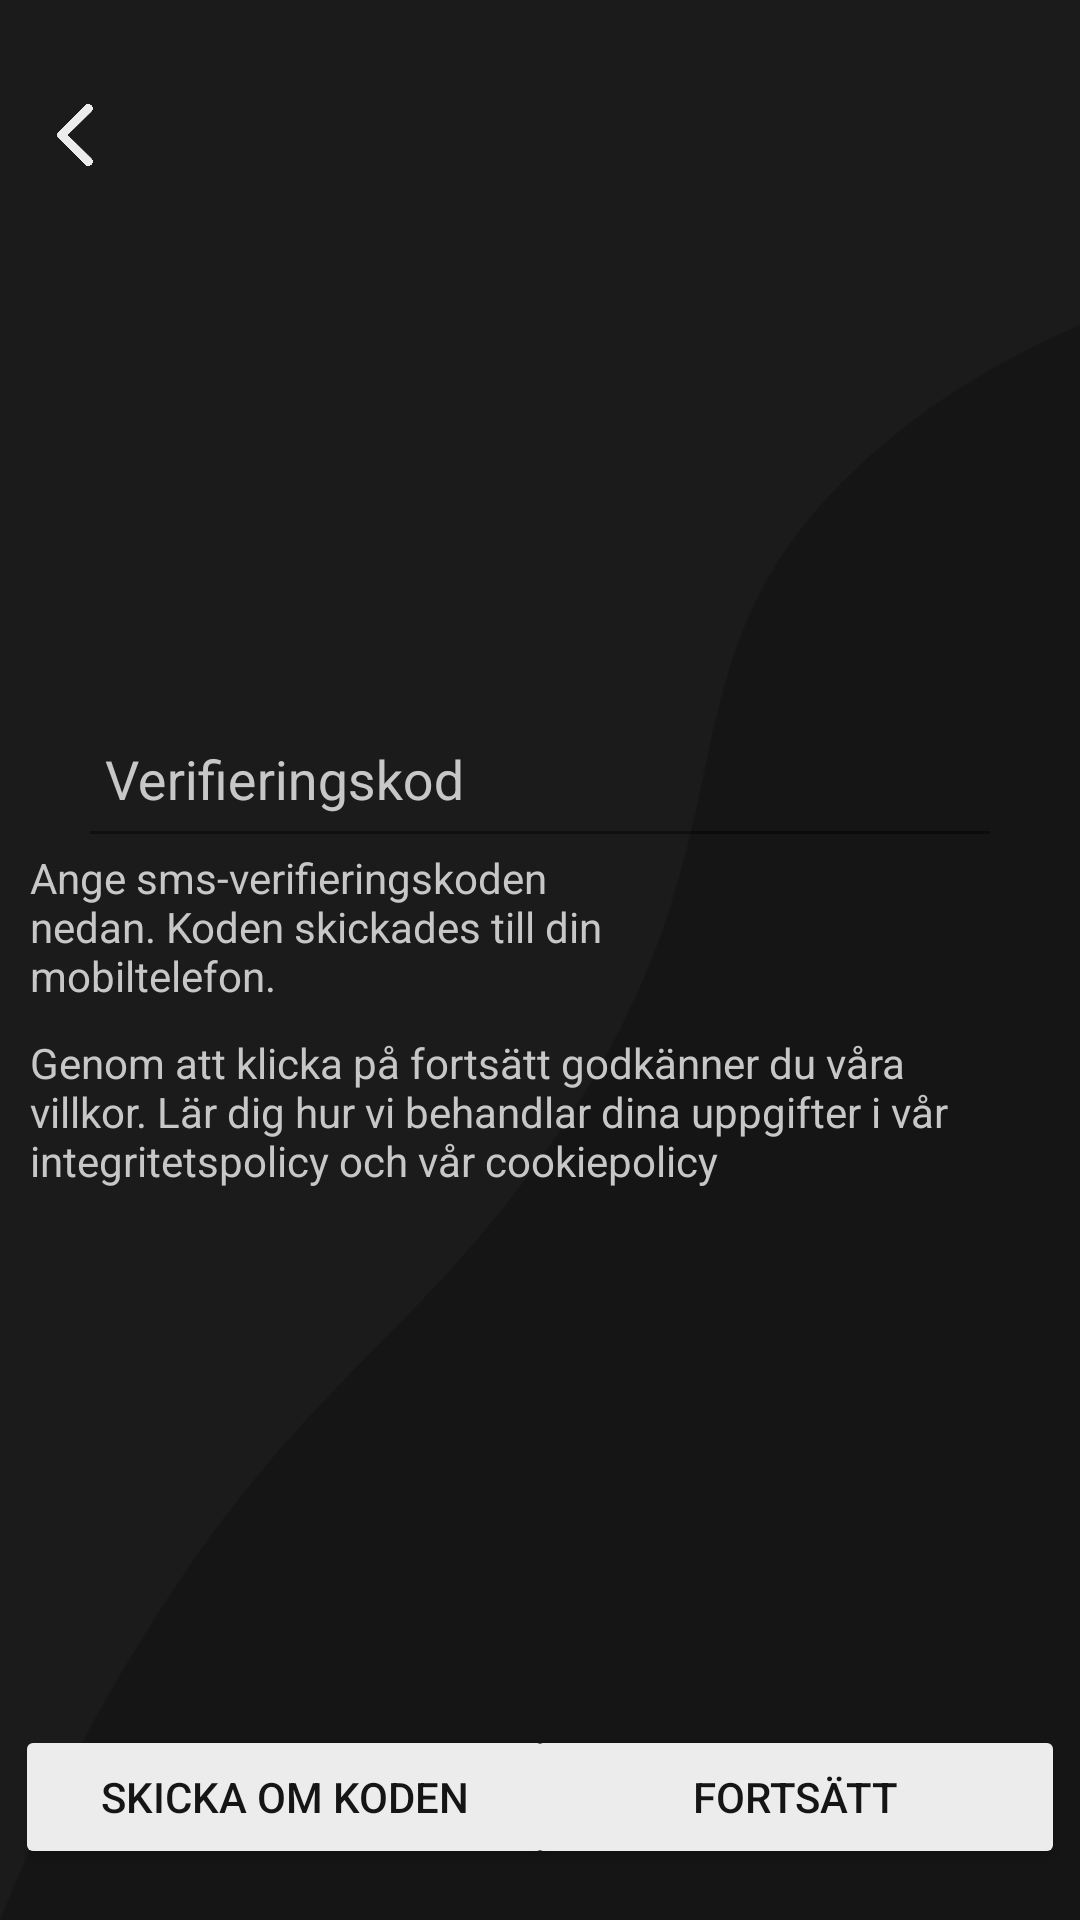

Write the Android layout XML for this screen, with the resource values it uses.
<!-- AndroidManifest.xml: application theme Theme.VasbyFrisorenAndroid -->
<!-- res/layout/telephone_verification.xml -->
<?xml version="1.0" encoding="utf-8"?>
<RelativeLayout xmlns:android="http://schemas.android.com/apk/res/android"
    xmlns:app="http://schemas.android.com/apk/res-auto"
    android:layout_width="match_parent"
    android:layout_height="match_parent"
    android:background="@drawable/background"
    android:layout_centerInParent="true">


    <ImageView
        android:id="@+id/backbutton"
        android:layout_width="40dp"
        android:layout_height="40dp"
        android:layout_marginTop="25dp"
        android:layout_marginStart="5dp"
        android:src="@drawable/back_arrow"/>

    <LinearLayout
        android:id="@+id/phone_login_box"
        android:layout_width="match_parent"
        android:layout_height="500dp"
        android:layout_centerInParent="true"
        android:orientation="vertical"
        android:gravity="center">

        <com.google.android.material.textfield.TextInputLayout
            android:layout_width="wrap_content"
            android:layout_height="wrap_content"
            android:textColorHint="@color/winter_white"
            app:startIconTint="@color/white"
            android:theme="@style/EditTextHint"
            >

            <com.google.android.material.textfield.TextInputEditText
                android:id="@+id/email_edittext"
                android:layout_width="300dp"
                android:layout_height="wrap_content"
                android:layout_below="@id/signInLogo"
                android:layout_centerInParent="true"
                android:padding="5dp"
                android:hint="Verifieringskod"
                android:layout_marginBottom="5dp"
                android:textColor="@color/white"
                app:backgroundTint="@android:color/transparent"
                android:inputType="number"
                android:maxLength="6"/>

        </com.google.android.material.textfield.TextInputLayout>

        <TextView
            android:layout_width="200dp"
            android:layout_height="wrap_content"
            android:text="@string/verify_text"
            android:textColor="@color/winter_white"
            android:layout_gravity="start"
            android:layout_marginBottom="5dp"
            android:layout_marginStart="10dp"/>
        <TextView
            android:layout_width="350dp"
            android:layout_height="wrap_content"
            android:layout_gravity="start"
            android:text="@string/policy_and_cookie"
            android:layout_centerInParent="true"
            android:layout_marginTop="5dp"
            android:layout_marginStart="10dp"
            android:textColor="@color/winter_white"/>

    </LinearLayout>

    <Button
        android:id="@+id/phone_continue_btn"
        android:layout_width="180dp"
        android:layout_height="wrap_content"
        android:layout_below="@id/phone_login_box"
        android:layout_centerInParent="true"
        android:textColor="@color/eerie_black"
        android:layout_alignParentEnd="true"
        android:text="@string/continueString"
        app:backgroundTint="@color/platinum"
        android:layout_marginTop="5dp"
        android:layout_marginEnd="5dp"/>

    <Button
        android:id="@+id/verification_resend"
        android:layout_width="180dp"
        android:layout_height="wrap_content"
        android:layout_below="@id/phone_login_box"
        android:layout_centerInParent="true"
        android:textColor="@color/eerie_black"
        android:layout_alignParentStart="true"
        android:text="@string/resend_code"
        app:backgroundTint="@color/platinum"
        android:layout_marginTop="5dp"
        android:layout_marginStart="5dp"/>

</RelativeLayout>
<!-- resources referenced by this layout -->
<resources>
  <color name="eerie_black">#151515</color>
  <color name="platinum">#ECECEC</color>
  <color name="white">#FFFFFFFF</color>
  <color name="winter_white">#C7C7C7</color>
  <!-- drawable back_arrow: png bitmap (drawable-hdpi, 12837 bytes) -->
  <!-- drawable background: png bitmap (drawable-hdpi, 13332 bytes) -->
  <string name="continueString">Fortsätt</string>
  <string name="policy_and_cookie">Genom att klicka på fortsätt godkänner du våra villkor. Lär dig hur vi behandlar dina uppgifter i vår integritetspolicy och vår cookiepolicy</string>
  <string name="resend_code">Skicka om koden</string>
  <string name="verify_text">Ange sms-verifieringskoden nedan. Koden skickades till din mobiltelefon.</string>
  <style name="EditTextHint" parent="Theme.AppCompat.NoActionBar">
          <item name="colorPrimary">@color/white</item>
          <item name="colorPrimaryDark">@color/white</item>
          <item name="colorAccent">@color/white</item>
          <item name="android:textColorHint">@color/white</item>
          <item name="colorControlNormal">@color/white</item>
          <item name="colorControlActivated">@color/white</item>
          <item name="colorControlHighlight">@color/white</item>
          <item name="android:windowTranslucentStatus">true</item>
      </style>
  <style name="Theme.VasbyFrisorenAndroid" parent="Theme.MaterialComponents.DayNight.NoActionBar">
          
          <item name="colorPrimary">@color/black</item>
          <item name="colorPrimaryVariant">@color/black</item>
          <item name="colorOnPrimary">@color/white</item>
          
          <item name="colorSecondary">@color/teal_200</item>
          <item name="colorSecondaryVariant">@color/teal_700</item>
          <item name="colorOnSecondary">@color/black</item>
          
          <item name="android:statusBarColor" tools:targetApi="l">?attr/colorPrimaryVariant</item>
          
      </style>
  <color name="black">#FF000000</color>
  <color name="teal_200">#FF03DAC5</color>
  <color name="teal_700">#FF018786</color>
</resources>
